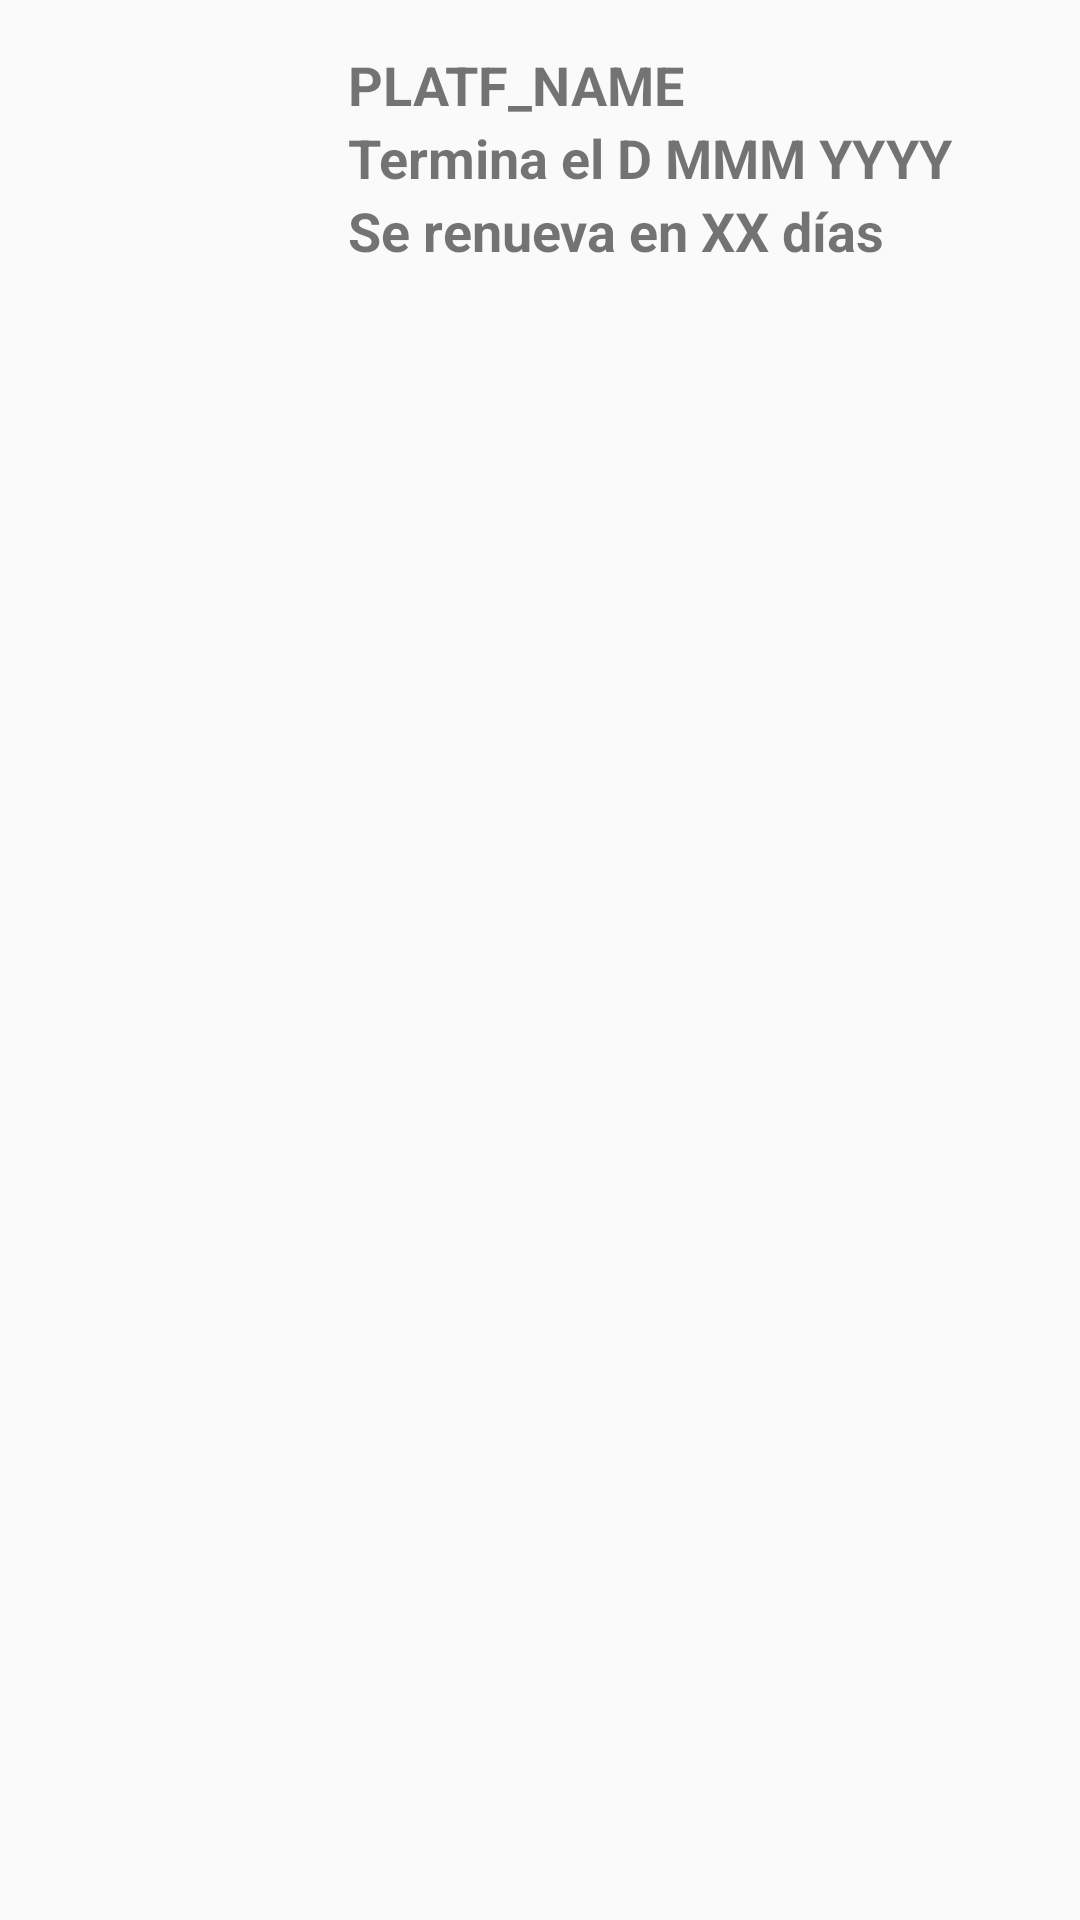

Layout XML and referenced resources for this Android screen:
<!-- AndroidManifest.xml: application theme AppTheme -->
<!-- res/layout/card_layout.xml -->
<?xml version="1.0" encoding="utf-8"?>
<LinearLayout
    xmlns:android="http://schemas.android.com/apk/res/android"
    android:layout_width="match_parent"
    android:layout_height="wrap_content"
    android:orientation="horizontal"
    android:padding="16dp">

    <ImageView
        android:id="@+id/platf_image"
        android:layout_width="100dp"
        android:layout_height="100dp"
        android:scaleType="centerCrop" />

    <LinearLayout
        android:layout_width="0dp"
        android:layout_height="wrap_content"
        android:layout_weight="1"
        android:orientation="vertical">

        <TextView
            android:id="@+id/platf_name"
            android:layout_width="match_parent"
            android:layout_height="wrap_content"
            android:textSize="18sp"
            android:textStyle="bold"
            android:text="PLATF_NAME" />

        <TextView
            android:id="@+id/sub_lapse_end"
            android:layout_width="match_parent"
            android:layout_height="wrap_content"
            android:textSize="18sp"
            android:textStyle="bold"
            android:text="Termina el D MMM YYYY" />

        <TextView
            android:id="@+id/renew_days"
            android:layout_width="match_parent"
            android:layout_height="wrap_content"
            android:textSize="18sp"
            android:textStyle="bold"
            android:text="Se renueva en XX días" />
    </LinearLayout>
</LinearLayout>
<!-- resources referenced by this layout -->
<resources>
  <style name="AppTheme" parent="Theme.AppCompat.Light.DarkActionBar">
          <item name="colorPrimary">@color/colorPrimary</item>
          <item name="colorAccent">@color/colorAccent</item>
      </style>
  <color name="colorPrimary">#065471</color>
  <color name="colorAccent">#b9d7e4</color>
</resources>
